Run: headless pygame with SDL's dummy video driver; simulated clock (each Clock.tick advances the game by its frame time, no real sleeping); random seed 0; keys injected as events and as key.get_pressed() state; no mouse input.
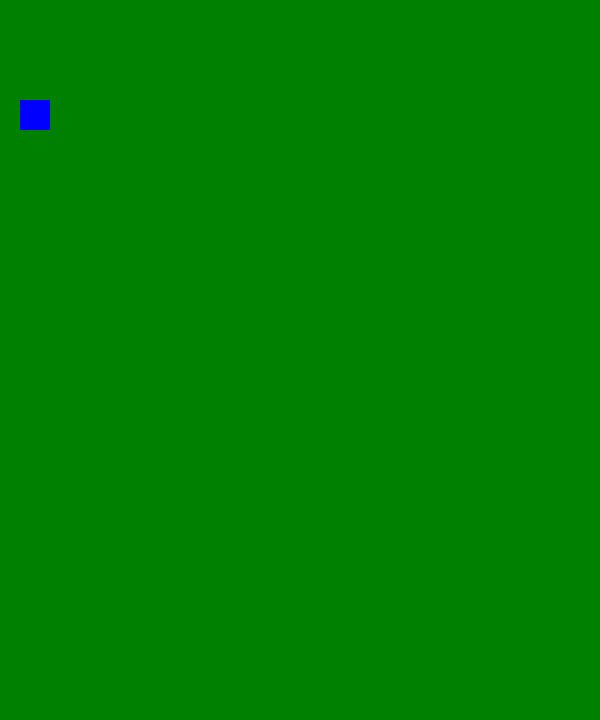
Frame 1 of 4 · flips 1–60 · no input
Frame 2 of 4 · flips 61–180 · tapped SPACE, RETURN · held RIGHT (→), D · screen unchanged from frame 1, image omitted
Frame 3 of 4 · flips 181–300 · held DOWN (↓), S · screen unchanged from frame 2, image omitted
Frame 4 of 4 · flips 301–420 · held LEFT (←), A, UP (↑), W · screen unchanged from frame 3, image omitted

The pygame program that drew these frames:

#Snake game 
#The player controls a snake which roams around on a bordered plane, picking up food,
#The object of the game is to eat food to grow longer while avoiding hitting its own tail or wall

import pygame, sys, random




#def game_over(self):
   #check if the snake if outside of the screen

   #check if snake hits itself 



snake_speed = 15

#Set screen size
screen_width = 600
screen_length = 720 

#initialize the pygame library
pygame.init()

#Create a title for the game
pygame.display.set_caption('Snake game by YC')
#Set up the screen display
clock = pygame.time.Clock()
screen = pygame.display.set_mode((screen_width,screen_length))


#Set the initial position and length of the snake
snake_positionX = 20
snake_positionY = 100
snake_size = 5
snake_length = 1
snake_blocks = []

x1_change = 0
y1_change = 0



#Set the initial position of the fruit
fruit_positionX = random.randrange(1, (screen_width//10)) * 10
fruit_positionY = random.randrange(1, (screen_length//10)) * 10
fruit_spawn = True

#Set initial score
score = 0

game_over = False

#create game loop 
while True:
  
  for event in pygame.event.get():
        #To get user input from keyboard to move the snake
        if event.type == pygame.KEYDOWN:
            if event.key == pygame.K_UP:
                x1_change = 0
                y1_change = -5 
            if event.key == pygame.K_DOWN:
                x1_change = 0
                y1_change = 5
            if event.key == pygame.K_LEFT:
                x1_change = -5
                y1_change = 0
            if event.key == pygame.K_RIGHT:
                x1_change = 5
                y1_change = 0

        if event.type ==pygame.QUIT:
            pygame.quit()
            sys.exit   
     
   
  if not game_over: 
    
    #Set the position of the snake head
    snake_head = []
    snake_head.append(snake_positionX)
    snake_head.append(snake_positionY)
    snake_blocks.append(snake_head)
    
    #Check if any block except last one is touching the snake head
    for x in snake_blocks[:-1]:
      if x == snake_head:
        game_over = True

        
    if snake_positionX == fruit_positionX and snake_positionY == fruit_positionY:
      fruit_positionX = round(random.randrange(0, screen_width - snake_size) / 10.0) * 10.0
      fruit_positionY = round(random.randrange(0, screen_length - snake_size) / 10.0) * 10.0
      snake_length += 1
         
      fruit_spawn = True
    
   #Update the speed of the snake 
    snake_positionX += x1_change
    snake_positionY += y1_change

        #Check if the user clicked the window close button
    

  #Fill the background with Green
  screen.fill((0,128,0))
  pygame.draw.rect(screen,pygame.Color('blue'),pygame.Rect(snake_positionX,snake_positionY,30,30))
  pygame.display.update()
  clock.tick(60)
